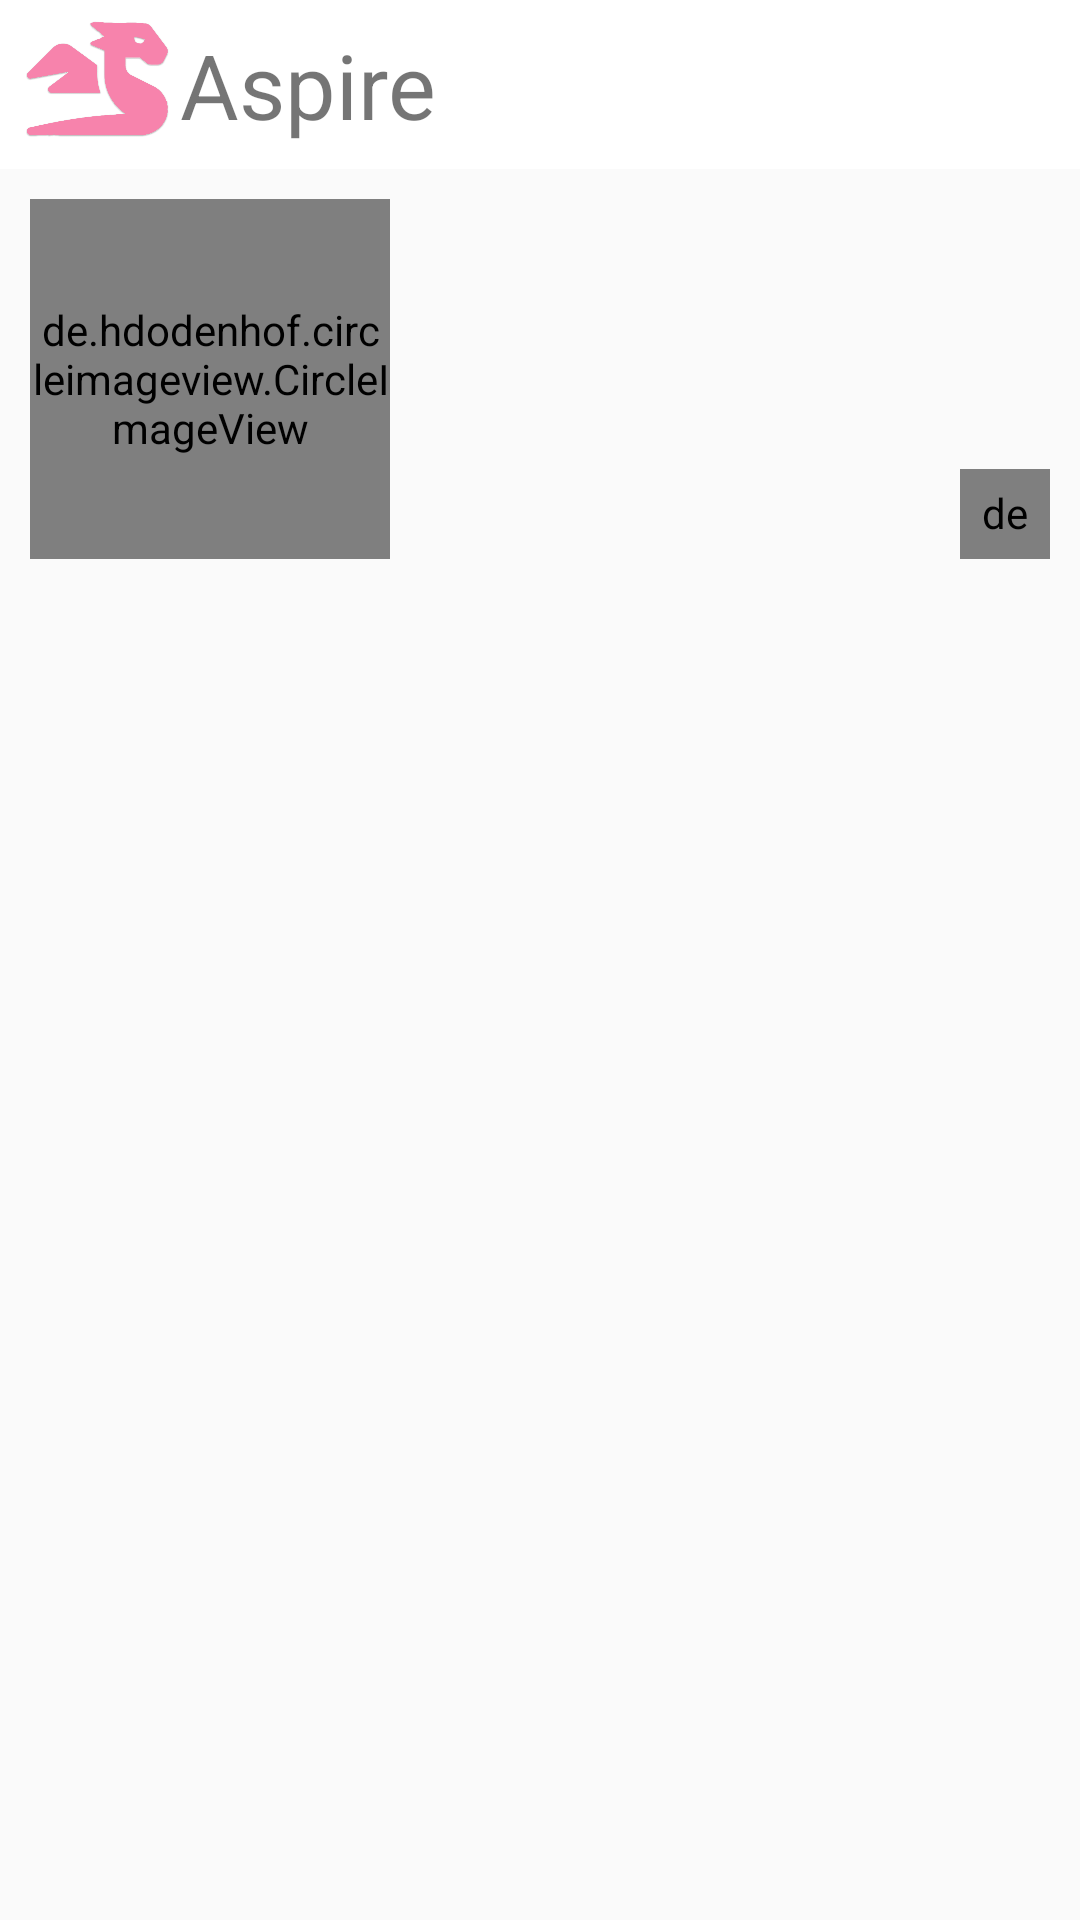

Android layout source for this screen:
<!-- AndroidManifest.xml: application theme AppTheme -->
<!-- res/layout/new_feed_layout.xml -->
<?xml version="1.0" encoding="utf-8"?>
<androidx.constraintlayout.widget.ConstraintLayout xmlns:android="http://schemas.android.com/apk/res/android"
    xmlns:app="http://schemas.android.com/apk/res-auto"
    xmlns:tools="http://schemas.android.com/tools"
    android:layout_width="match_parent"
    android:layout_height="match_parent"
    android:orientation="vertical">

    // khung 1

    <androidx.constraintlayout.widget.ConstraintLayout
        android:id="@+id/constraintLayout5"
        android:layout_width="match_parent"
        android:layout_height="wrap_content"
        android:background="#FFF"
        android:orientation="horizontal"
        app:layout_constraintEnd_toEndOf="parent"
        app:layout_constraintTop_toTopOf="parent">

        <ImageView
            android:id="@+id/img_logo"
            android:layout_width="55dp"
            android:layout_height="55dp"
            android:layout_marginStart="5dp"
            android:layout_marginLeft="5dp"
            android:src="@mipmap/logo_main_shadow"
            app:layout_constraintBottom_toBottomOf="parent"
            app:layout_constraintStart_toStartOf="parent"
            app:layout_constraintTop_toTopOf="parent" />

        <TextView
            android:id="@+id/txt_nameApp"
            android:layout_width="wrap_content"
            android:layout_height="wrap_content"
            android:text="Aspire"
            android:textSize="30sp"
            app:layout_constraintBottom_toBottomOf="parent"
            app:layout_constraintStart_toEndOf="@+id/img_logo"
            app:layout_constraintTop_toTopOf="parent" />

        <EditText
            android:id="@+id/edtSearch"
            android:layout_width="0dp"
            android:layout_height="wrap_content"
            android:layout_margin="8dp"
            android:background="@drawable/my_border"
            android:hint="@string/hintSeach"
            android:padding="8dp"
            android:textStyle="bold"
            android:visibility="invisible"
            app:layout_constraintBottom_toBottomOf="parent"
            app:layout_constraintEnd_toStartOf="@+id/btnSearch"
            app:layout_constraintStart_toEndOf="@+id/img_logo"
            app:layout_constraintTop_toTopOf="parent" />

        <ImageButton
            android:id="@+id/btnSearch"
            android:layout_width="wrap_content"
            android:layout_height="36dp"
            android:layout_marginEnd="10dp"
            android:layout_marginRight="10dp"
            android:background="#FFF"
            android:src="@drawable/icon_search"
            android:textAllCaps="false"
            app:layout_constraintBottom_toBottomOf="parent"
            app:layout_constraintEnd_toEndOf="parent"
            app:layout_constraintTop_toTopOf="parent"></ImageButton>
    </androidx.constraintlayout.widget.ConstraintLayout>


    <androidx.constraintlayout.widget.ConstraintLayout
        android:id="@+id/constraintLayout6"
        android:layout_width="match_parent"
        android:layout_height="0dp"
        android:background="@drawable/img_bg_new_feed"
        android:paddingLeft="10dp"
        android:paddingTop="10dp"
        android:paddingBottom="10dp"
        app:layout_constraintEnd_toEndOf="parent"
        app:layout_constraintStart_toStartOf="parent"
        app:layout_constraintTop_toBottomOf="@+id/constraintLayout5">

        <de.hdodenhof.circleimageview.CircleImageView
            android:id="@+id/imgAVT"
            android:layout_width="120dp"
            android:layout_height="120dp"
            android:src="@drawable/img_user_alt"
            app:layout_constraintBottom_toBottomOf="parent"
            app:layout_constraintStart_toStartOf="parent"
            app:layout_constraintTop_toTopOf="parent" />

        <de.hdodenhof.circleimageview.CircleImageView
            android:id="@+id/img_setting"
            android:layout_width="30dp"
            android:layout_height="30dp"
            android:layout_marginEnd="10dp"
            android:layout_marginRight="10dp"
            android:background="@drawable/bg_button_radius"
            android:padding="5dp"
            android:src="@drawable/icon_setting"
            app:layout_constraintBottom_toBottomOf="parent"
            app:layout_constraintEnd_toEndOf="parent" />


    </androidx.constraintlayout.widget.ConstraintLayout>


    <LinearLayout
        android:id="@+id/ctla_listview"
        android:layout_width="match_parent"
        android:layout_height="0dp"
        app:layout_constraintBottom_toBottomOf="parent"
        app:layout_constraintEnd_toEndOf="parent"
        app:layout_constraintStart_toStartOf="parent"
        app:layout_constraintTop_toBottomOf="@+id/constraintLayout6">

        <ListView
            android:id="@+id/listNew"
            android:layout_width="match_parent"
            android:layout_height="match_parent" />
    </LinearLayout>
</androidx.constraintlayout.widget.ConstraintLayout>
<!-- resources referenced by this layout -->
<resources>
  <!-- drawable bg_button_radius (drawable) -->
  <?xml version="1.0" encoding="utf-8"?>
  <shape xmlns:android="http://schemas.android.com/apk/res/android"
      android:shape="rectangle" android:padding="10dp">
    
    <corners android:radius="100dp"/>
    <solid android:color="#FFF"/>
  </shape>
  <!-- drawable my_border (drawable) -->
  <?xml version="1.0" encoding="utf-8"?>
  <shape xmlns:android="http://schemas.android.com/apk/res/android">
      <solid android:color="@android:color/white"/>
      <stroke
          android:width="1dp"
          android:color="#E1E1E1" />
  
      <corners android:radius="50px"></corners>
  </shape>
  <!-- mipmap logo_main_shadow: png bitmap (mipmap-hdpi, 53411 bytes) -->
  <string name="hintSeach">Tìm kiếm</string>
  <style name="AppTheme" parent="Theme.AppCompat.Light.DarkActionBar">
          
          <item name="colorPrimary">@color/colorPrimary</item>
          <item name="colorPrimaryDark">@color/colorPrimaryDark</item>
          <item name="colorAccent">@color/colorAccent</item>
      </style>
      
  
      //Màn hình join group
  <color name="colorPrimary">#6200EE</color>
  <color name="colorPrimaryDark">#3700B3</color>
  <color name="colorAccent">#03DAC5</color>
</resources>
